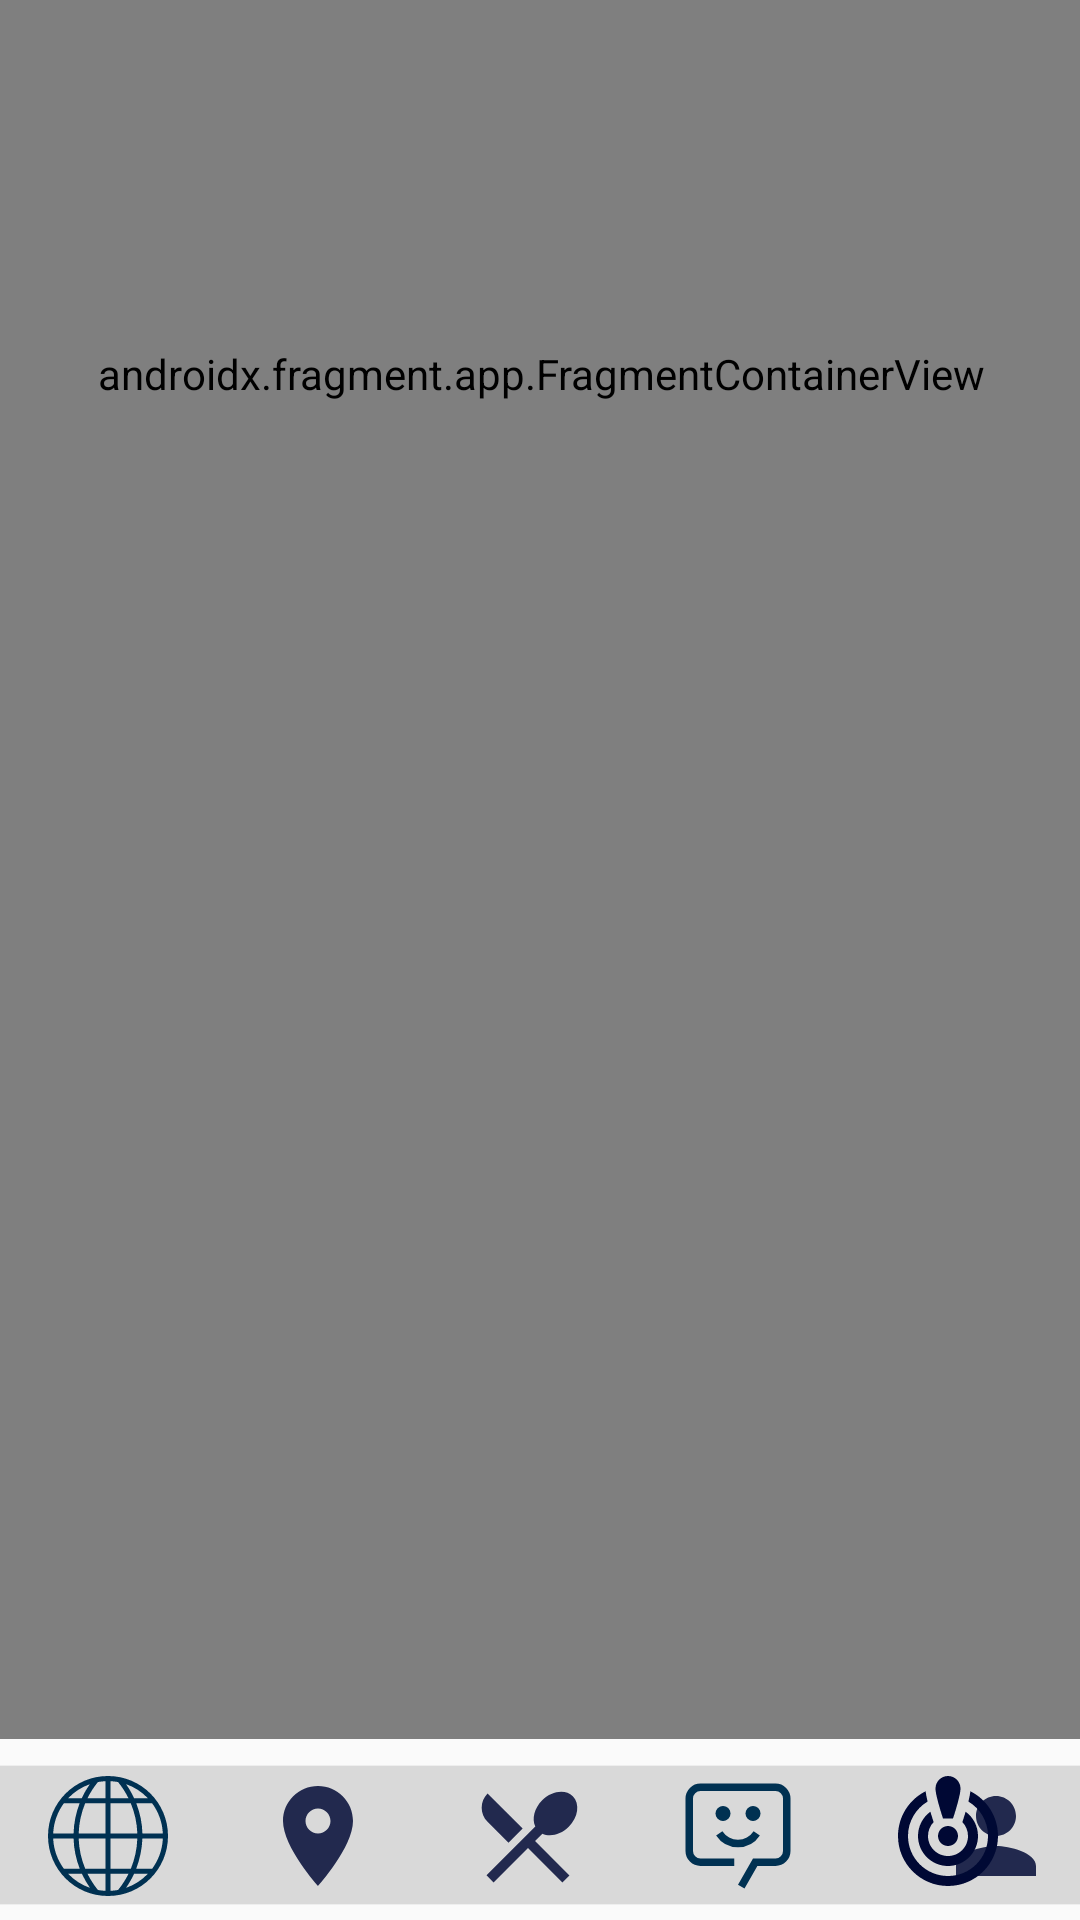

This screen was rendered from an Android layout file. Write that file and the resources it references.
<!-- AndroidManifest.xml: application theme Theme.AppCompat.Light.NoActionBar -->
<!-- res/layout/activity_tourist_home.xml -->
<?xml version="1.0" encoding="utf-8"?>
<androidx.constraintlayout.widget.ConstraintLayout xmlns:android="http://schemas.android.com/apk/res/android"
    xmlns:app="http://schemas.android.com/apk/res-auto"
    xmlns:tools="http://schemas.android.com/tools"
    android:layout_width="match_parent"
    android:layout_height="match_parent"
    tools:context=".tourist.tourist_home">


    <ImageView
        android:id="@+id/imgbar"
        android:layout_width="wrap_content"
        android:layout_height="wrap_content"
        android:layout_marginBottom="-42dp"
        app:layout_constraintBottom_toBottomOf="parent"
        app:layout_constraintEnd_toEndOf="parent"
        app:layout_constraintHorizontal_bias="0.0"
        app:layout_constraintStart_toStartOf="parent"
        app:layout_constraintTop_toTopOf="parent"
        app:layout_constraintVertical_bias="1.0"
        app:srcCompat="@drawable/nav_bar" />

    <ImageView
        android:id="@+id/imgSocial"
        android:layout_width="wrap_content"
        android:layout_height="wrap_content"
        android:layout_marginStart="16dp"
        android:layout_marginBottom="8dp"
        app:layout_constraintBottom_toBottomOf="parent"
        app:layout_constraintStart_toStartOf="@+id/imgbar"
        app:srcCompat="@drawable/unselected_social_icon" />


    <ImageView
        android:id="@+id/imgDestination"
        android:layout_width="wrap_content"
        android:layout_height="wrap_content"
        android:layout_marginStart="86dp"
        android:layout_marginBottom="8dp"
        app:layout_constraintBottom_toBottomOf="parent"
        app:layout_constraintStart_toStartOf="parent"
        app:srcCompat="@drawable/unselected_location_icon" />

    <ImageView
        android:id="@+id/imgResturant"
        android:layout_width="wrap_content"
        android:layout_height="wrap_content"
        android:layout_marginStart="156dp"
        android:layout_marginBottom="8dp"
        app:layout_constraintBottom_toBottomOf="parent"
        app:layout_constraintStart_toStartOf="parent"
        app:srcCompat="@drawable/unselected_food" />

    <ImageView
        android:id="@+id/imgChatBot"
        android:layout_width="wrap_content"
        android:layout_height="wrap_content"
        android:layout_marginStart="226dp"
        android:layout_marginBottom="8dp"
        app:layout_constraintBottom_toBottomOf="parent"
        app:layout_constraintStart_toStartOf="parent"
        app:srcCompat="@drawable/unselected_chat_icon" />

    <ImageView
        android:id="@+id/imgAlert"
        android:layout_width="wrap_content"
        android:layout_height="wrap_content"
        android:layout_marginStart="296dp"
        android:layout_marginBottom="8dp"
        app:layout_constraintBottom_toBottomOf="parent"
        app:layout_constraintStart_toStartOf="parent"
        app:srcCompat="@drawable/unselected_alert_icon" />

    <ImageView
        android:id="@+id/imgProfile"
        android:layout_width="wrap_content"
        android:layout_height="wrap_content"
        android:layout_marginEnd="8dp"
        android:layout_marginBottom="8dp"
        app:layout_constraintBottom_toBottomOf="parent"
        app:layout_constraintEnd_toEndOf="parent"
        app:srcCompat="@drawable/baseline_person_24" />

    <androidx.fragment.app.FragmentContainerView
        android:id="@+id/fragmentContainerView2"
        android:name="com.example.intelliguide.tourist.fragments.socialMedia"
        android:layout_width="410dp"
        android:layout_height="910dp"
        android:layout_marginBottom="-38dp"
        app:layout_constraintBottom_toTopOf="@+id/imgbar"
        app:layout_constraintEnd_toEndOf="parent"
        app:layout_constraintStart_toStartOf="parent" />

</androidx.constraintlayout.widget.ConstraintLayout>
<!-- resources referenced by this layout -->
<resources>
  <!-- drawable baseline_person_24 (drawable) -->
  <vector android:alpha="0.85" android:height="40dp"
      android:tint="#000834" android:viewportHeight="24"
      android:viewportWidth="24" android:width="40dp" xmlns:android="http://schemas.android.com/apk/res/android">
      <path android:fillColor="@android:color/white" android:pathData="M12,12c2.21,0 4,-1.79 4,-4s-1.79,-4 -4,-4 -4,1.79 -4,4 1.79,4 4,4zM12,14c-2.67,0 -8,1.34 -8,4v2h16v-2c0,-2.66 -5.33,-4 -8,-4z"/>
  </vector>
  <!-- drawable nav_bar (drawable) -->
  <?xml version="1.0" encoding="utf-8"?>
  <shape xmlns:android="http://schemas.android.com/apk/res/android"
      android:shape="rectangle">
  
      <solid
          android:color="@color/gray">
  
      </solid>
  
      <size android:height="140dp" android:width="1090dp"></size>
  
  </shape>
  <!-- drawable unselected_alert_icon (drawable) -->
  <vector android:height="40dp" android:tint="#000834"
      android:viewportHeight="24" android:viewportWidth="24"
      android:width="40dp" xmlns:android="http://schemas.android.com/apk/res/android">
      <path android:fillColor="@android:color/white" android:pathData="M14.5,2.5c0,1.5 -1.5,6 -1.5,6h-2c0,0 -1.5,-4.5 -1.5,-6C9.5,1.12 10.62,0 12,0S14.5,1.12 14.5,2.5zM12,10c-1.1,0 -2,0.9 -2,2s0.9,2 2,2s2,-0.9 2,-2S13.1,10 12,10zM16.08,5.11c0.18,-0.75 0.33,-1.47 0.39,-2.06C19.75,4.69 22,8.08 22,12c0,5.52 -4.48,10 -10,10S2,17.52 2,12c0,-3.92 2.25,-7.31 5.53,-8.95C7.6,3.64 7.74,4.37 7.92,5.11C5.58,6.51 4,9.07 4,12c0,4.42 3.58,8 8,8s8,-3.58 8,-8C20,9.07 18.42,6.51 16.08,5.11zM18,12c0,3.31 -2.69,6 -6,6s-6,-2.69 -6,-6c0,-2 0.98,-3.77 2.48,-4.86c0.23,0.81 0.65,2.07 0.65,2.07C8.43,9.93 8,10.92 8,12c0,2.21 1.79,4 4,4s4,-1.79 4,-4c0,-1.08 -0.43,-2.07 -1.13,-2.79c0,0 0.41,-1.22 0.65,-2.07C17.02,8.23 18,10 18,12z"/>
  </vector>
  <!-- drawable unselected_chat_icon (drawable) -->
  <vector android:height="40dp" android:viewportHeight="32"
      android:viewportWidth="32" android:width="40dp" xmlns:android="http://schemas.android.com/apk/res/android">
      <path android:fillColor="#003152" android:pathData="M16,19a6.991,6.991 0,0 1,-5.833 -3.129l1.666,-1.107a5.001,5.001 0,0 0,8.334 0l1.666,1.107A6.991,6.991 0,0 1,16 19Z"/>
      <path android:fillColor="#003152" android:pathData="M20,8a2,2 0,1 0,2 2A1.981,1.981 0,0 0,20 8Z"/>
      <path android:fillColor="#003152" android:pathData="M12,8a2,2 0,1 0,2 2A1.981,1.981 0,0 0,12 8Z"/>
      <path android:fillColor="#003152" android:pathData="M17.736,30 L16,29l4,-7h6a1.997,1.997 0,0 0,2 -2V6a1.997,1.997 0,0 0,-2 -2H6A1.997,1.997 0,0 0,4 6V20a1.997,1.997 0,0 0,2 2h9v2H6a3.999,3.999 0,0 1,-4 -4V6A3.999,3.999 0,0 1,6 2H26a3.999,3.999 0,0 1,4 4V20a3.999,3.999 0,0 1,-4 4H21.165Z"/>
  </vector>
  <!-- drawable unselected_food (drawable) -->
  <vector android:alpha="0.85" android:height="40dp"
      android:tint="#000834" android:viewportHeight="24"
      android:viewportWidth="24" android:width="40dp" xmlns:android="http://schemas.android.com/apk/res/android">
      <path android:fillColor="@android:color/white" android:pathData="M8.1,13.34l2.83,-2.83L3.91,3.5c-1.56,1.56 -1.56,4.09 0,5.66l4.19,4.18zM14.88,11.53c1.53,0.71 3.68,0.21 5.27,-1.38 1.91,-1.91 2.28,-4.65 0.81,-6.12 -1.46,-1.46 -4.2,-1.1 -6.12,0.81 -1.59,1.59 -2.09,3.74 -1.38,5.27L3.7,19.87l1.41,1.41L12,14.41l6.88,6.88 1.41,-1.41L13.41,13l1.47,-1.47z"/>
  </vector>
  <!-- drawable unselected_location_icon (drawable) -->
  <vector android:alpha="0.85" android:height="40dp"
      android:tint="#000834" android:viewportHeight="24"
      android:viewportWidth="24" android:width="40dp" xmlns:android="http://schemas.android.com/apk/res/android">
      <path android:fillColor="@android:color/white" android:pathData="M12,2C8.13,2 5,5.13 5,9c0,5.25 7,13 7,13s7,-7.75 7,-13c0,-3.87 -3.13,-7 -7,-7zM12,11.5c-1.38,0 -2.5,-1.12 -2.5,-2.5s1.12,-2.5 2.5,-2.5 2.5,1.12 2.5,2.5 -1.12,2.5 -2.5,2.5z"/>
  </vector>
  <color name="gray">#D9D9D9</color>
</resources>
